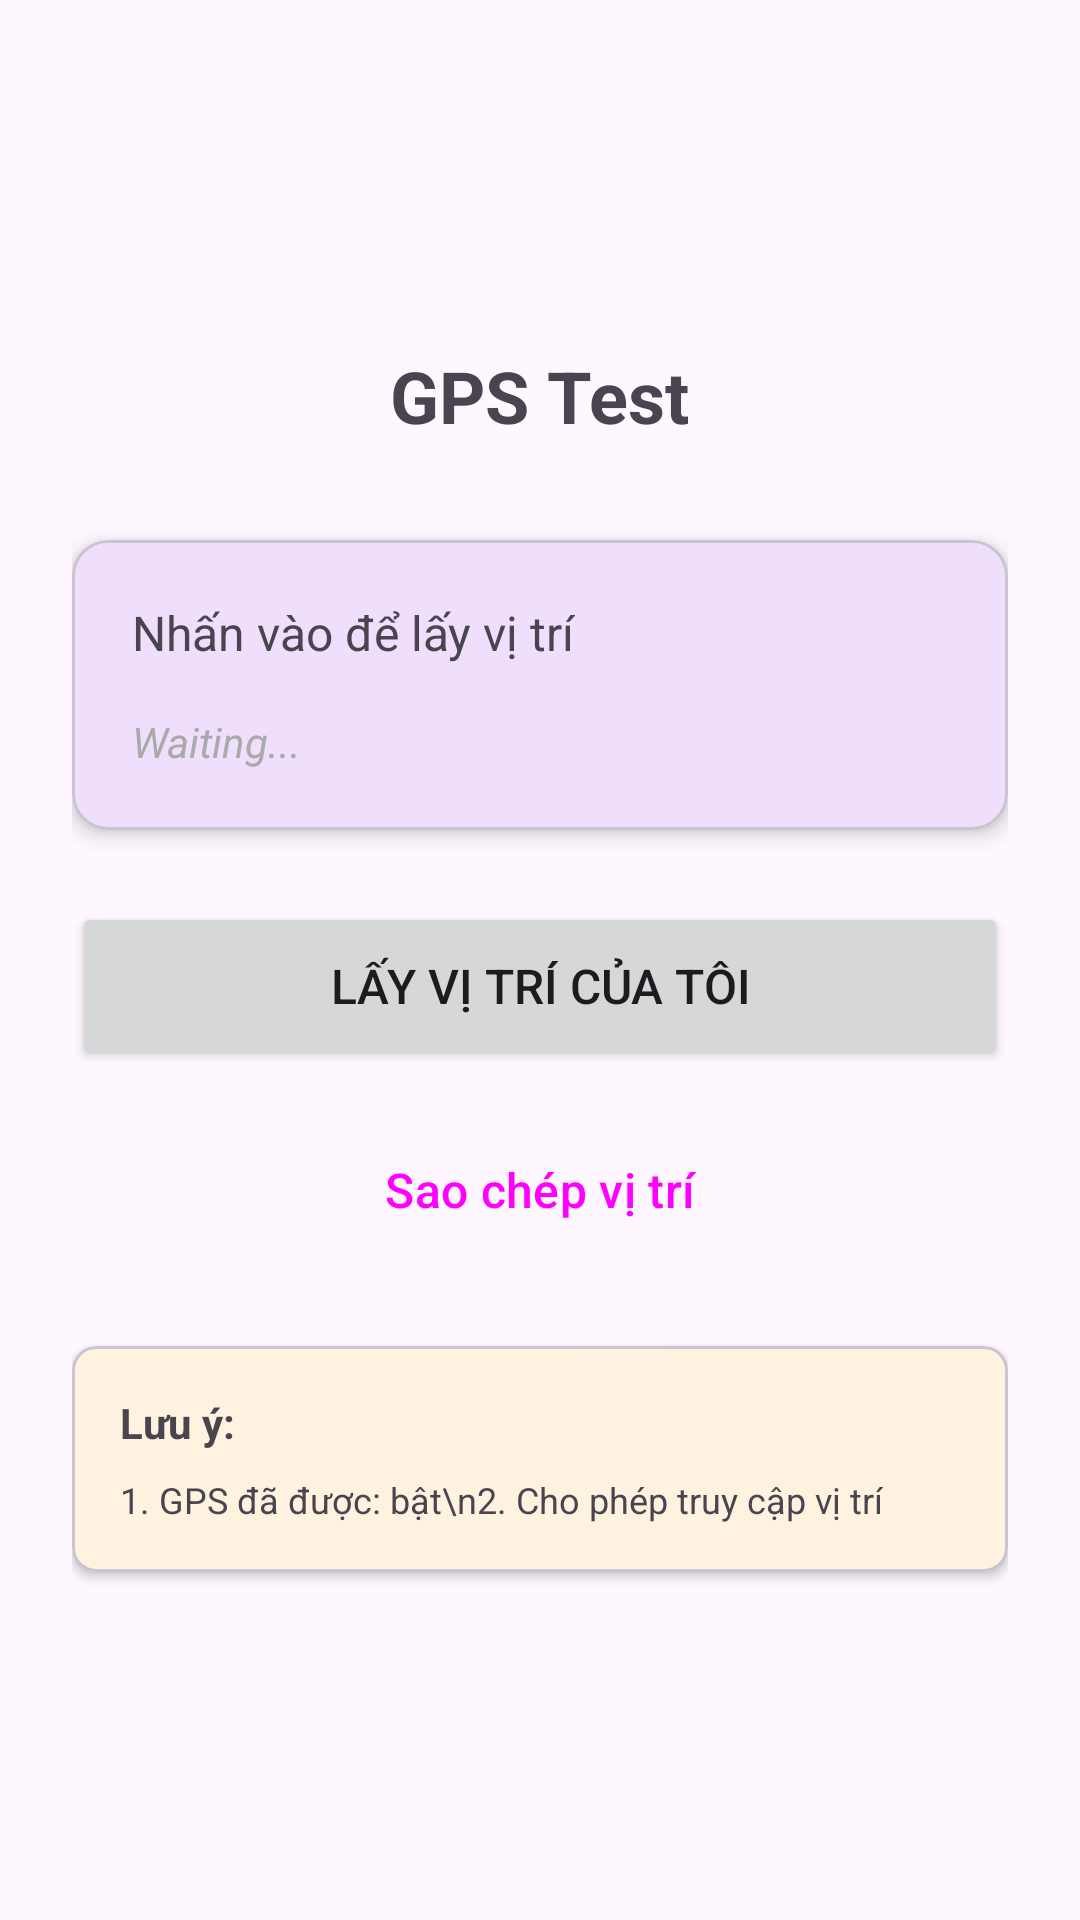

Produce the Android XML layout that renders to this screen, including the resource entries it uses.
<!-- AndroidManifest.xml: application theme Theme.AttendanceApp -->
<!-- res/layout/activity_gps_test.xml -->
<?xml version="1.0" encoding="utf-8"?>
<LinearLayout xmlns:android="http://schemas.android.com/apk/res/android"
    xmlns:app="http://schemas.android.com/apk/res-auto"
    android:layout_width="match_parent"
    android:layout_height="match_parent"
    android:orientation="vertical"
    android:padding="24dp"
    android:gravity="center">

    <TextView
        android:layout_width="wrap_content"
        android:layout_height="wrap_content"
        android:text="GPS Test"
        android:textSize="24sp"
        android:textStyle="bold"
        android:layout_marginBottom="32dp"/>

    <com.google.android.material.card.MaterialCardView
        android:layout_width="match_parent"
        android:layout_height="wrap_content"
        android:layout_marginBottom="24dp"
        app:cardElevation="4dp"
        app:cardCornerRadius="12dp">

        <LinearLayout
            android:layout_width="match_parent"
            android:layout_height="wrap_content"
            android:orientation="vertical"
            android:padding="20dp">

            <TextView
                android:id="@+id/tvCurrentLocation"
                android:layout_width="wrap_content"
                android:layout_height="wrap_content"
                android:text="Nhấn vào để lấy vị trí"
                android:textSize="16sp"
                android:lineSpacingExtra="4dp"
                android:layout_marginBottom="16dp"/>

            <TextView
                android:id="@+id/tvStatus"
                android:layout_width="wrap_content"
                android:layout_height="wrap_content"
                android:text="Waiting..."
                android:textSize="14sp"
                android:textStyle="italic"
                android:textColor="@android:color/darker_gray"/>

        </LinearLayout>
    </com.google.android.material.card.MaterialCardView>

    <Button
        android:id="@+id/btnGetLocation"
        android:layout_width="match_parent"
        android:layout_height="56dp"
        android:text="Lấy vị trí của tôi"
        android:textSize="16sp"
        android:layout_marginBottom="12dp"/>

    <Button
        android:id="@+id/btnCopyLocation"
        android:layout_width="match_parent"
        android:layout_height="56dp"
        android:text="Sao chép vị trí"
        android:textSize="16sp"
        style="@style/Widget.Material3.Button.OutlinedButton"
        android:layout_marginBottom="24dp"/>

    <com.google.android.material.card.MaterialCardView
        android:layout_width="match_parent"
        android:layout_height="wrap_content"
        app:cardElevation="2dp"
        app:cardCornerRadius="8dp"
        app:cardBackgroundColor="#FFF3E0">

        <LinearLayout
            android:layout_width="match_parent"
            android:layout_height="wrap_content"
            android:orientation="vertical"
            android:padding="16dp">

            <TextView
                android:layout_width="wrap_content"
                android:layout_height="wrap_content"
                android:text="Lưu ý:"
                android:textSize="14sp"
                android:textStyle="bold"
                android:layout_marginBottom="8dp"/>

            <TextView
                android:layout_width="wrap_content"
                android:layout_height="wrap_content"
                android:text="1. GPS đã được: bật\n2. Cho phép truy cập vị trí"
                android:textSize="12sp"
                android:lineSpacingExtra="4dp"/>

        </LinearLayout>
    </com.google.android.material.card.MaterialCardView>

</LinearLayout>
<!-- resources referenced by this layout -->
<resources>
  <style name="Theme.AttendanceApp" parent="Base.Theme.AttendanceApp" />
  <style name="Base.Theme.AttendanceApp" parent="Theme.Material3.Light">
          <item name="colorPrimary">#6200EE</item>
          <item name="colorPrimaryVariant">#3700B3</item>
          <item name="colorOnPrimary">@color/white</item>
          <item name="colorSecondary">#03DAC5</item>
          <item name="colorSecondaryVariant">#018786</item>
          <item name="colorOnSecondary">@color/black</item>
          <item name="android:statusBarColor">?attr/colorPrimaryVariant</item>
      </style>
  <color name="white">#FFFFFFFF</color>
  <color name="black">#FF000000</color>
</resources>
